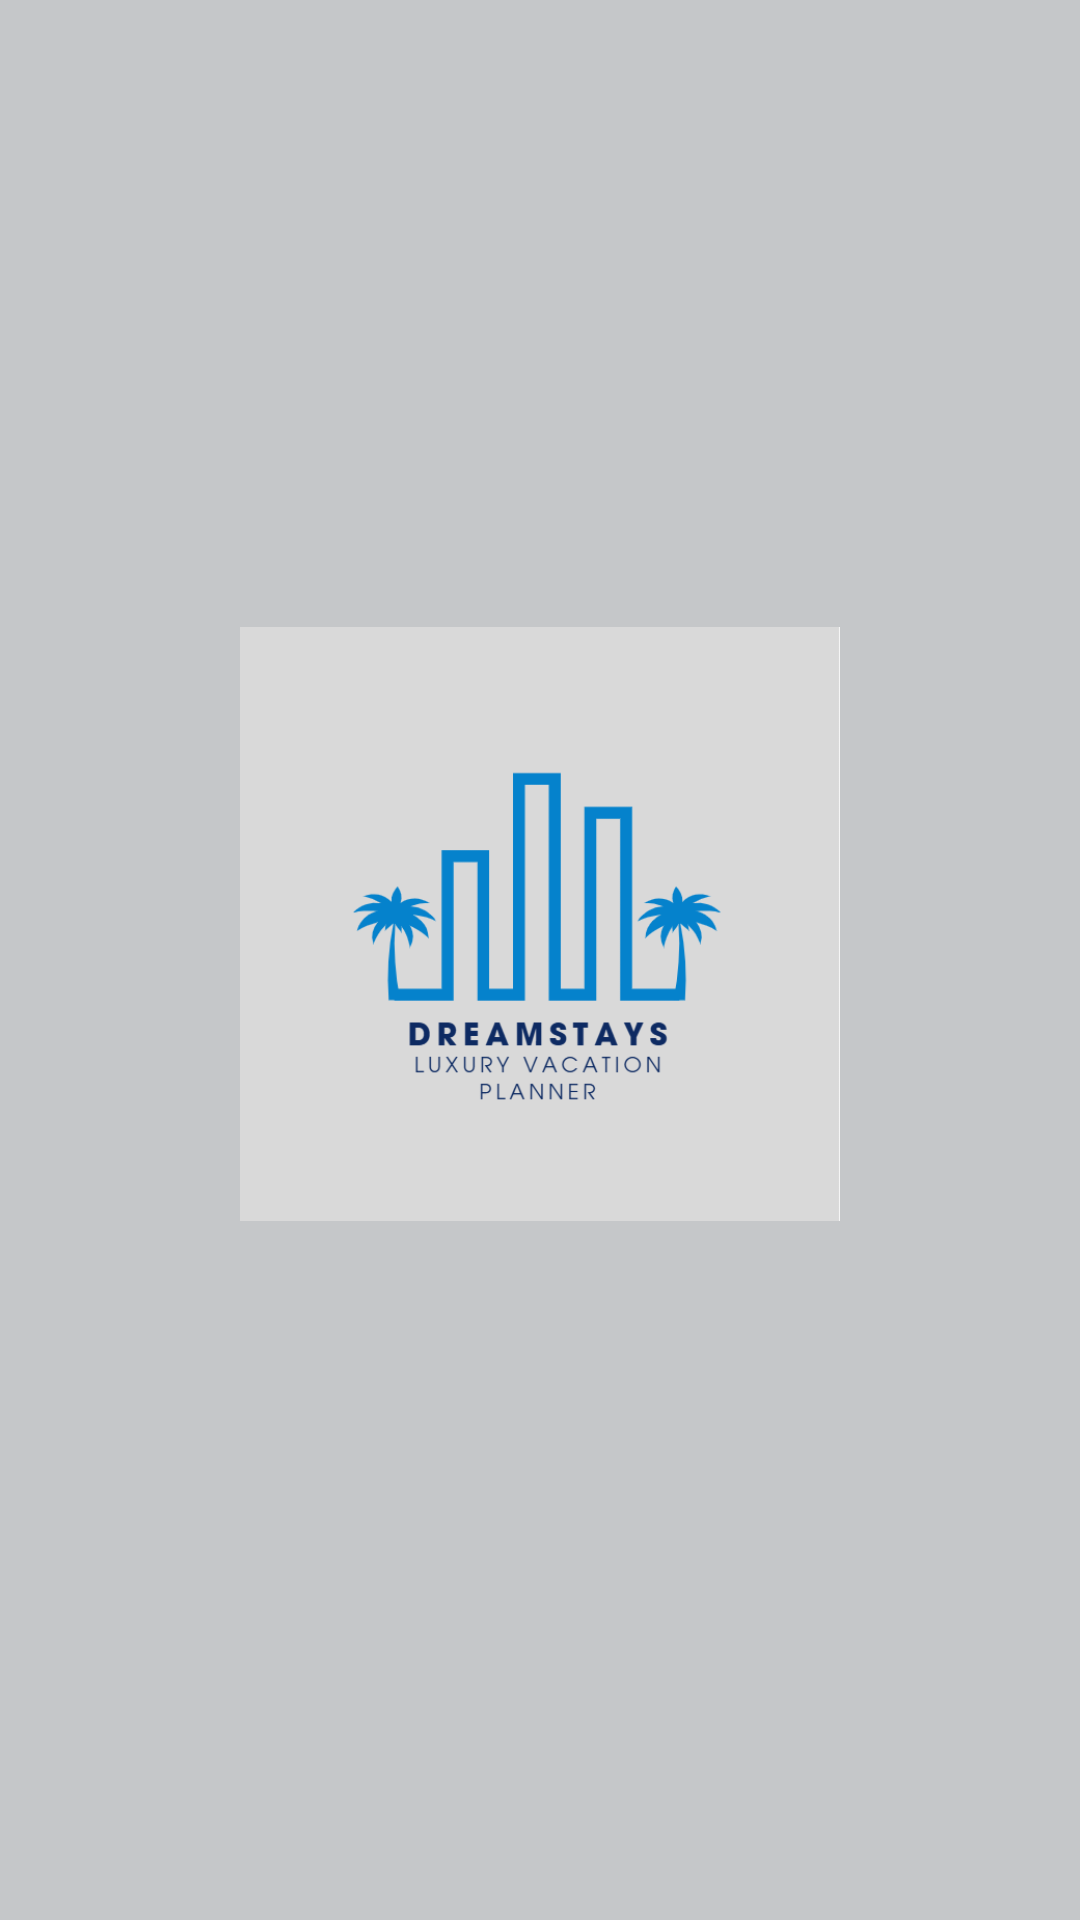

Produce the Android XML layout that renders to this screen, including the resource entries it uses.
<!-- AndroidManifest.xml: application theme Theme.House_booking -->
<!-- res/layout/activity_splash.xml -->
<?xml version="1.0" encoding="utf-8"?>
<LinearLayout xmlns:android="http://schemas.android.com/apk/res/android"
    android:layout_width="match_parent"
    android:layout_height="match_parent"
    android:background="@color/material_dynamic_neutral80"
    android:gravity="center"
    android:orientation="vertical"
    android:padding="32dp">

    
    <ImageView
        android:layout_width="200dp"
        android:layout_height="200dp"
        android:layout_marginBottom="24dp"
        android:contentDescription="@string/app_logo"
        android:scaleType="centerInside"
        android:src="@drawable/logo" />

    

    
</LinearLayout>
<!-- resources referenced by this layout -->
<resources>
  <!-- drawable logo: png bitmap (drawable, 17633 bytes) -->
  <string name="app_logo">app_logo</string>
  <style name="Theme.House_booking" parent="Base.Theme.House_booking" />
  <style name="Base.Theme.House_booking" parent="Theme.Material3.DayNight.NoActionBar">
          
          
      </style>
</resources>
